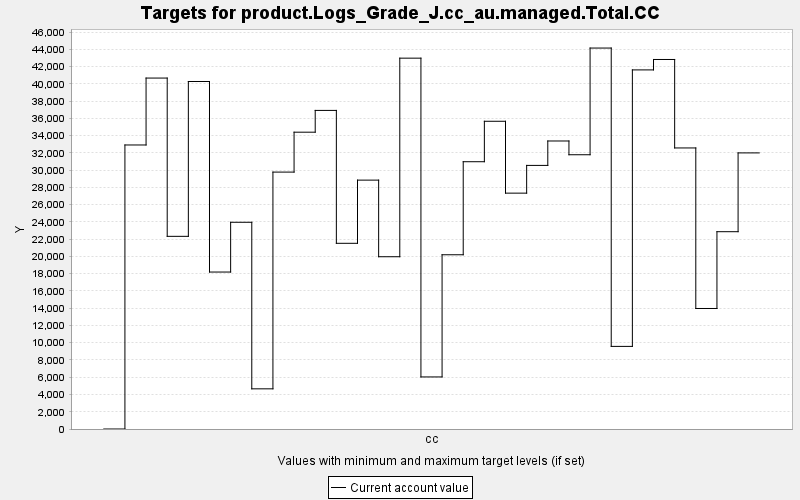

The file beside this chart, header and first rows:
TARGET, PERIOD, YEAR, PERIODWIDTH, MINIMUM, MAXIMUM, MINWEIGHT, MAXWEIGHT, CURRENT, SUMMARY
product.Logs_Grade_J.cc_au.managed.Total…, 0, 0, 10.0, 0.0, 10000, 1.0, 1.0, 0.0, 0.0
product.Logs_Grade_J.cc_au.managed.Total…, 1, 10, 10.0, 0.0, 10000, 1.0, 1.0, 32914, 0.0
product.Logs_Grade_J.cc_au.managed.Total…, 2, 20, 10.0, 0.0, 10000, 1.0, 1.0, 40668, 0.0
product.Logs_Grade_J.cc_au.managed.Total…, 3, 30, 10.0, 0.0, 10000, 1.0, 1.0, 22327, 0.0
product.Logs_Grade_J.cc_au.managed.Total…, 4, 40, 10.0, 0.0, 10000, 1.0, 1.0, 40271, 0.0
product.Logs_Grade_J.cc_au.managed.Total…, 5, 50, 10.0, 0.0, 10000, 1.0, 1.0, 18189, 0.0
product.Logs_Grade_J.cc_au.managed.Total…, 6, 60, 10.0, 0.0, 10000, 1.0, 1.0, 23957, 0.0
product.Logs_Grade_J.cc_au.managed.Total…, 7, 70, 10.0, 0.0, 10000, 1.0, 1.0, 4655, 0.0
product.Logs_Grade_J.cc_au.managed.Total…, 8, 80, 10.0, 0.0, 10000, 1.0, 1.0, 29772, 0.0
product.Logs_Grade_J.cc_au.managed.Total…, 9, 90, 10.0, 0.0, 10000, 1.0, 1.0, 34396, 0.0
product.Logs_Grade_J.cc_au.managed.Total…, 10, 100, 10.0, 0.0, 10000, 1.0, 1.0, 36920, 0.0
product.Logs_Grade_J.cc_au.managed.Total…, 11, 110, 10.0, 0.0, 10000, 1.0, 1.0, 21520, 0.0
product.Logs_Grade_J.cc_au.managed.Total…, 12, 120, 10.0, 0.0, 10000, 1.0, 1.0, 28841, 0.0
product.Logs_Grade_J.cc_au.managed.Total…, 13, 130, 10.0, 0.0, 10000, 1.0, 1.0, 19963, 0.0
product.Logs_Grade_J.cc_au.managed.Total…, 14, 140, 10.0, 0.0, 10000, 1.0, 1.0, 42975, 0.0
product.Logs_Grade_J.cc_au.managed.Total…, 15, 150, 10.0, 0.0, 10000, 1.0, 1.0, 6033, 0.0
product.Logs_Grade_J.cc_au.managed.Total…, 16, 160, 10.0, 0.0, 10000, 1.0, 1.0, 20191, 0.0
product.Logs_Grade_J.cc_au.managed.Total…, 17, 170, 10.0, 0.0, 10000, 1.0, 1.0, 30973, 0.0
product.Logs_Grade_J.cc_au.managed.Total…, 18, 180, 10.0, 0.0, 10000, 1.0, 1.0, 35661, 0.0
product.Logs_Grade_J.cc_au.managed.Total…, 19, 190, 10.0, 0.0, 10000, 1.0, 1.0, 27333, 0.0
product.Logs_Grade_J.cc_au.managed.Total…, 20, 200, 10.0, 0.0, 10000, 1.0, 1.0, 30547, 0.0
product.Logs_Grade_J.cc_au.managed.Total…, 21, 210, 10.0, 0.0, 10000, 1.0, 1.0, 33376, 0.0
product.Logs_Grade_J.cc_au.managed.Total…, 22, 220, 10.0, 0.0, 10000, 1.0, 1.0, 31782, 0.0
product.Logs_Grade_J.cc_au.managed.Total…, 23, 230, 10.0, 0.0, 10000, 1.0, 1.0, 44146, 0.0
product.Logs_Grade_J.cc_au.managed.Total…, 24, 240, 10.0, 0.0, 10000, 1.0, 1.0, 9574, 0.0
product.Logs_Grade_J.cc_au.managed.Total…, 25, 250, 10.0, 0.0, 10000, 1.0, 1.0, 41614, 0.0
product.Logs_Grade_J.cc_au.managed.Total…, 26, 260, 10.0, 0.0, 10000, 1.0, 1.0, 42822, 0.0
product.Logs_Grade_J.cc_au.managed.Total…, 27, 270, 10.0, 0.0, 10000, 1.0, 1.0, 32569, 0.0
product.Logs_Grade_J.cc_au.managed.Total…, 28, 280, 10.0, 0.0, 10000, 1.0, 1.0, 13966, 0.0
product.Logs_Grade_J.cc_au.managed.Total…, 29, 290, 10.0, 0.0, 10000, 1.0, 1.0, 22864, 0.0
product.Logs_Grade_J.cc_au.managed.Total…, 30, 300, 10.0, 0.0, 10000, 1.0, 1.0, 31996, 0.0
